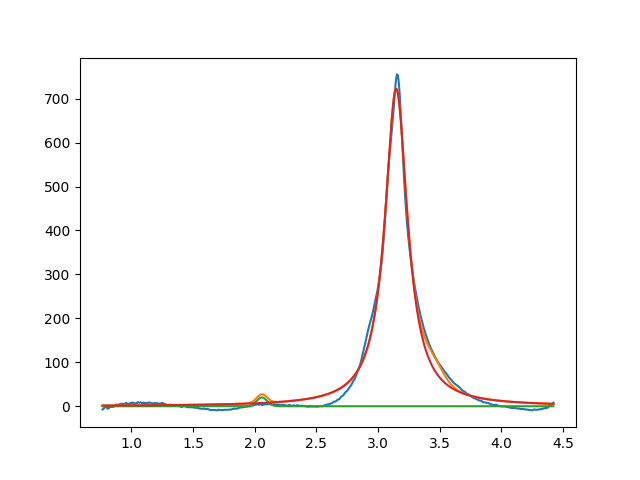

The data file committed next to this chart (first rows):
2.058121190270992606e+00, 2.000000000000000355e+01, 1.000000000000000194e-01, 9.999999999999998890e-01
3.147390583003677467e+00, 7.225357086882168005e+02, 2.222405966943563349e-01, 1.806188164246891434e-46
3.450000000000000622e+00, 2.999999999999999645e+01, 1.999999999999999833e-01, 9.999999999999998890e-01
